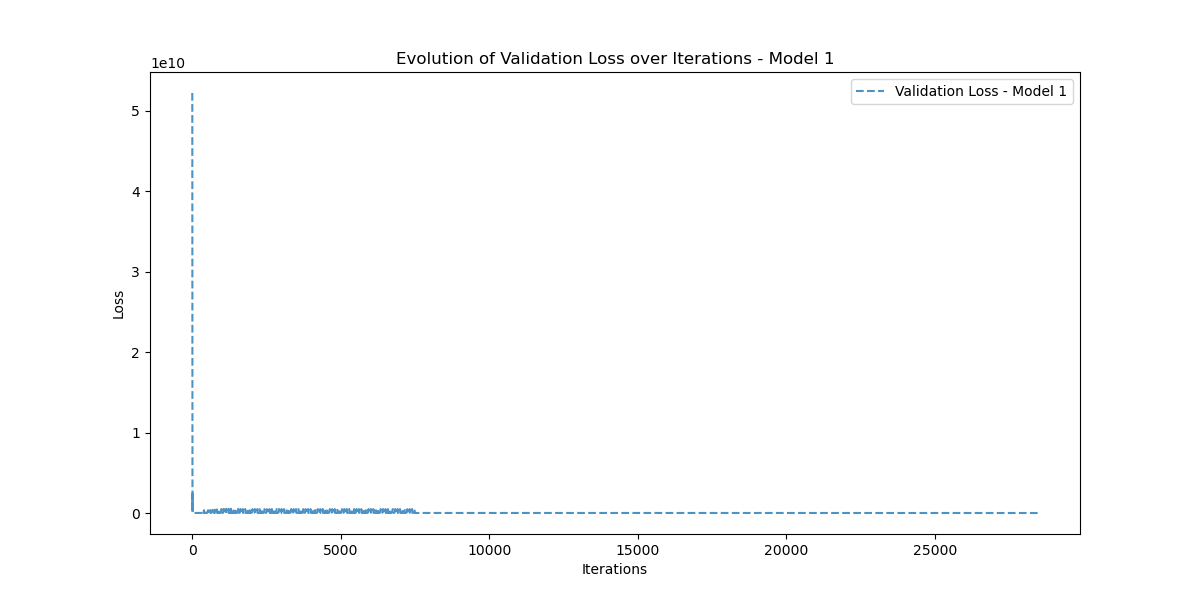

Values plotted in this chart, from the file beside it:
Iteration, Validation_Loss
0, 52207825000
1, 50245927000
2, 28876573000
3, 19173749000
4, 4482788000
5, 8741134000
6, 694023200
7, 614399170
8, 2526962400
9, 129746770
10, 815819200
11, 513241150
12, 149561000
13, 300980600
14, 169111890
15, 79972710
16, 110063976
17, 98389600
18, 49252396
19, 51746520
20, 65541390
21, 43472536
22, 41425484
23, 44567108
24, 38907970
25, 41194290
26, 36878344
27, 36281092
28, 37212304
29, 34881570
30, 35852132
31, 34318324
32, 34283330
33, 34051776
34, 33392902
35, 33574508
36, 32886410
37, 32976166
38, 32527816
39, 32442580
40, 32199642
41, 32011458
42, 31869402
43, 31654962
44, 31544660
45, 31343122
46, 31236766
47, 31057718
48, 30949442
49, 30790536
50, 30682184
51, 30538116
52, 30432384
53, 30299132
54, 30198208
55, 30072942
56, 29977692
57, 29858854
58, 29769544
59, 29656332
... 28,407 more rows
